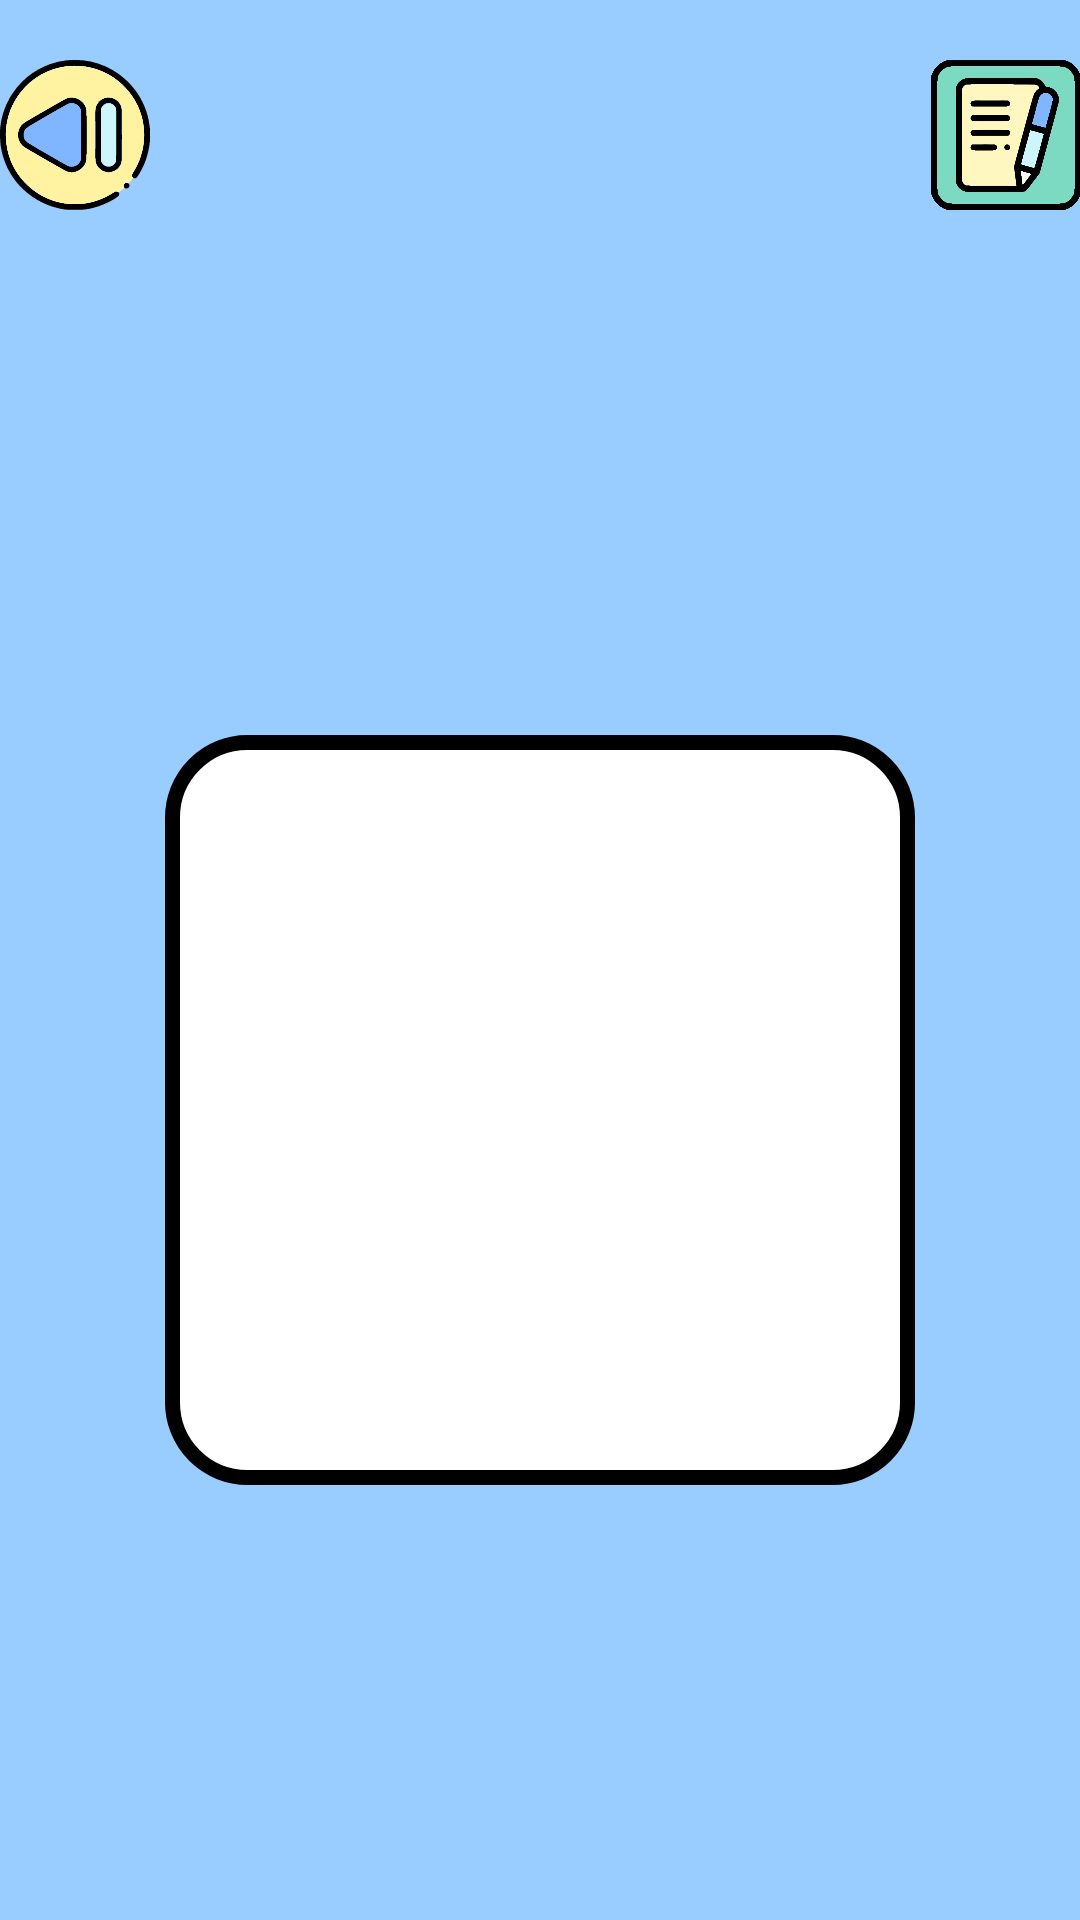

Android layout source for this screen:
<!-- AndroidManifest.xml: application theme Theme.MyApp -->
<!-- res/layout/activity_show_card.xml -->
<?xml version="1.0" encoding="utf-8"?>
<LinearLayout xmlns:android="http://schemas.android.com/apk/res/android"
    xmlns:app="http://schemas.android.com/apk/res-auto"
    xmlns:tools="http://schemas.android.com/tools"
    android:layout_width="match_parent"
    android:layout_height="match_parent"
    android:orientation="vertical"
    android:background="#99ccff"
    tools:context=".ShowCard">

    <LinearLayout
        android:layout_width="match_parent"
        android:layout_height="wrap_content"
        android:orientation="horizontal"
        android:layout_marginTop="20dp">

        <ImageButton
            android:id="@+id/btnBack"
            android:layout_width="wrap_content"
            android:layout_height="wrap_content"
            android:background="@android:color/transparent"
            android:src="@drawable/back_button"/>

        <TextView
            android:id="@+id/tvCard"
            android:layout_width="match_parent"
            android:layout_height="match_parent"
            android:layout_marginEnd="50dp"
            android:textSize="36dp"
            android:textStyle="bold"
            android:textColor="@color/black"
            android:gravity="center" />
        <ImageButton
            android:id="@+id/btnEdit"
            android:layout_width="50dp"
            android:layout_height="50dp"
            android:layout_marginStart="-50dp"
            android:background="@android:color/transparent"
            android:src="@drawable/edit_button"/>

    </LinearLayout>

    <ImageView
        android:id="@+id/imgCard"
        android:layout_width="250dp"
        android:layout_height="250dp"
        android:layout_marginTop="175dp"
        android:padding="25dp"
        android:background="@drawable/rounded_corner"
        android:layout_gravity="center_horizontal"/>

</LinearLayout>
<!-- resources referenced by this layout -->
<resources>
  <color name="black">#FF000000</color>
  <!-- drawable back_button: vector/xml drawable (drawable, 19506 chars, omitted) -->
  <!-- drawable edit_button: vector/xml drawable (drawable, 39241 chars, omitted) -->
  <!-- drawable rounded_corner (drawable) -->
  <shape
      xmlns:android="http://schemas.android.com/apk/res/android">
       <solid
            android:color="@android:color/white">
  
       </solid>
      <stroke
          android:width="5dp"
          android:color="@color/black">
      </stroke>
      <corners
          android:topLeftRadius="25dip"
          android:topRightRadius="25dip"
          android:bottomLeftRadius="25dp"
          android:bottomRightRadius="25dp"
          >
      </corners>
  </shape>
  <style name="Theme.MyApp" parent="Theme.MaterialComponents.DayNight.DarkActionBar">
          
          <item name="colorPrimary">@color/purple_500</item>
          <item name="colorPrimaryVariant">@color/purple_700</item>
          <item name="colorOnPrimary">@color/white</item>
          
          <item name="colorSecondary">@color/teal_200</item>
          <item name="colorSecondaryVariant">@color/teal_700</item>
          <item name="colorOnSecondary">@color/black</item>
          
          <item name="android:statusBarColor">?attr/colorPrimaryVariant</item>
          
  
      </style>
  <color name="purple_500">#FF6200EE</color>
  <color name="purple_700">#FF3700B3</color>
  <color name="white">#FFFFFFFF</color>
  <color name="teal_200">#FF03DAC5</color>
  <color name="teal_700">#FF018786</color>
</resources>
